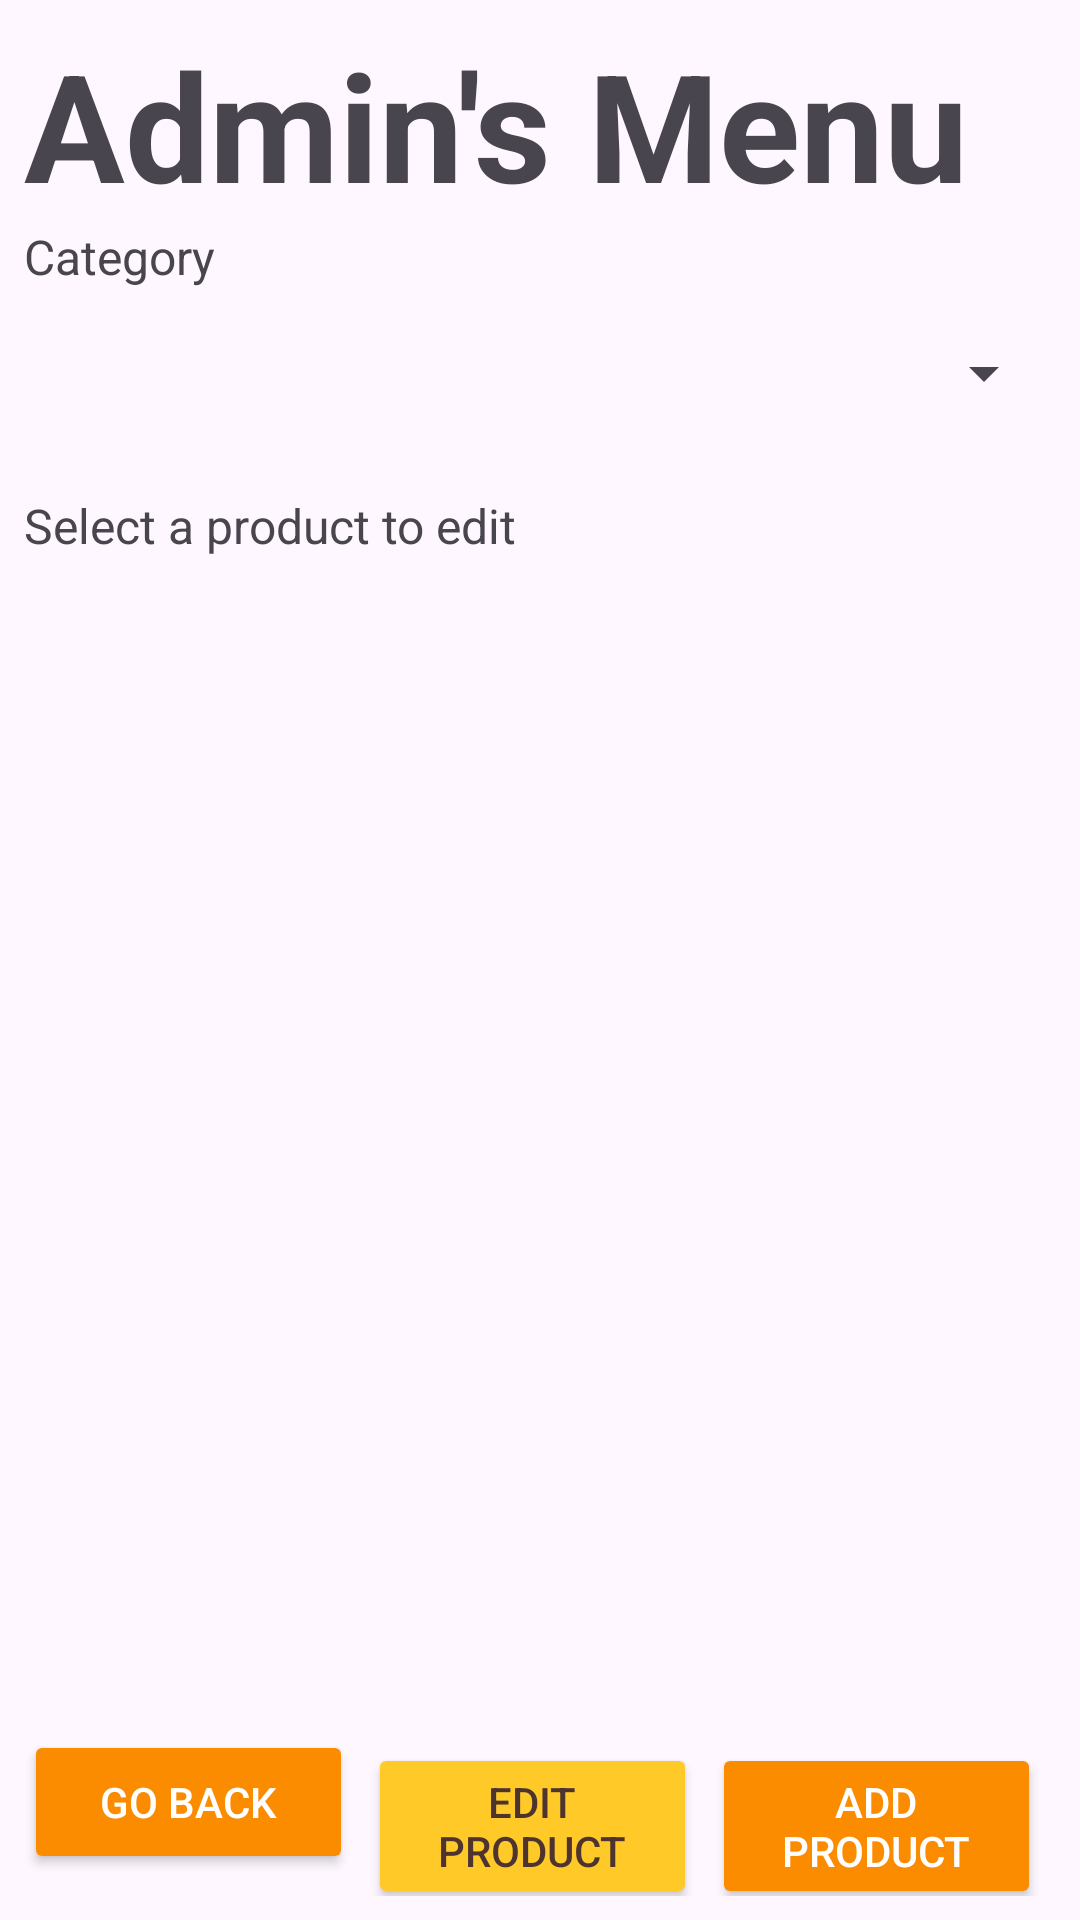

This screen was rendered from an Android layout file. Write that file and the resources it references.
<!-- AndroidManifest.xml: application theme Theme.GoldenBite -->
<!-- res/layout/activity_admin_menu.xml -->
<?xml version="1.0" encoding="utf-8"?>
<RelativeLayout xmlns:android="http://schemas.android.com/apk/res/android"
    xmlns:app="http://schemas.android.com/apk/res-auto"
    xmlns:tools="http://schemas.android.com/tools"
    android:id="@+id/main"
    android:layout_width="match_parent"
    android:layout_height="match_parent"
    android:padding="8dp"
    tools:context=".adminMenu">


    <LinearLayout
        android:id="@+id/linear2"
        android:layout_width="match_parent"
        android:layout_height="match_parent"
        android:layout_alignParentTop="true"
        android:layout_above="@+id/button_bar"
        android:layout_marginBottom="8dp"
        android:orientation="vertical">

        <TextView
            android:id="@+id/text"
            android:layout_width="match_parent"
            android:layout_height="wrap_content"
            android:text="Admin's Menu"
            android:textStyle="bold"
            android:textSize="50dp"/>

        <TextView
            android:layout_width="wrap_content"
            android:layout_height="wrap_content"
            android:layout_marginBottom="4dp"
            android:text="Category"
            android:textSize="16sp" />

        <Spinner
            android:id="@+id/change_category_spinner"
            android:layout_width="match_parent"
            android:layout_height="wrap_content"
            android:layout_marginBottom="16dp"
            android:entries="@array/menu_categories"
            android:minHeight="48dp" />

        <TextView
            android:layout_width="wrap_content"
            android:layout_height="wrap_content"
            android:layout_marginBottom="8dp"
            android:text="Select a product to edit"
            android:textSize="16sp" />

        <androidx.recyclerview.widget.RecyclerView
            android:id="@+id/change_products_recycler"
            android:layout_width="match_parent"
            android:layout_height="0dp"
            android:layout_weight="1"
            android:clipToPadding="false"
            tools:listitem="@layout/item_product" />

    </LinearLayout>
    <LinearLayout
        android:id="@+id/button_bar"
        android:layout_width="match_parent"
        android:layout_height="wrap_content"
        android:layout_centerHorizontal="true"
        android:layout_alignParentBottom="true"
        android:elevation="4dp"
        android:orientation="horizontal">

        <Button
            android:layout_width="0dp"
            android:layout_height="wrap_content"
            android:layout_marginRight="5dp"
            android:layout_weight="1"
            android:onClick="goBack"
            android:text="go back"
            android:backgroundTint="@color/button_orange"
            android:textColor="@color/button_on_orange" />

        <Button
            android:id="@+id/ch"
            android:layout_width="0dp"
            android:layout_height="wrap_content"
            android:layout_marginRight="5dp"
            android:layout_weight="1"
            android:onClick="editProduct"
            android:text="edit product"
            android:backgroundTint="@color/button_yellow"
            android:textColor="@color/button_yellow_text" />

        <Button
            android:layout_width="0dp"
            android:layout_height="wrap_content"
            android:layout_marginRight="5dp"
            android:layout_weight="1"
            android:onClick="addP"
            android:text="add product"
            android:backgroundTint="@color/button_orange"
            android:textColor="@color/button_on_orange" />

    </LinearLayout>

</RelativeLayout>
<!-- resources referenced by this layout -->
<resources>
  <color name="button_on_orange">#FFFFFFFF</color>
  <color name="button_orange">#FB8C00</color>
  <color name="button_yellow">#FFCA28</color>
  <color name="button_yellow_text">#4E342E</color>
  <style name="Theme.GoldenBite" parent="Base.Theme.GoldenBite" />
  <style name="Base.Theme.GoldenBite" parent="Theme.Material3.DayNight.NoActionBar">
          <item name="materialAlertDialogTheme">@style/ThemeOverlay.GoldenBite.MaterialAlertDialog</item>
          
          <item name="colorControlActivated">@color/button_yellow</item>
          <item name="android:colorControlActivated">@color/button_yellow</item>
      </style>
  <style name="ThemeOverlay.GoldenBite.MaterialAlertDialog" parent="ThemeOverlay.Material3.MaterialAlertDialog">
          <item name="colorPrimary">@color/button_yellow</item>
          <item name="colorOnPrimary">@color/button_yellow_text</item>
          <item name="colorSecondary">@color/button_orange</item>
          <item name="colorOnSecondary">@color/button_on_orange</item>
      </style>
</resources>
